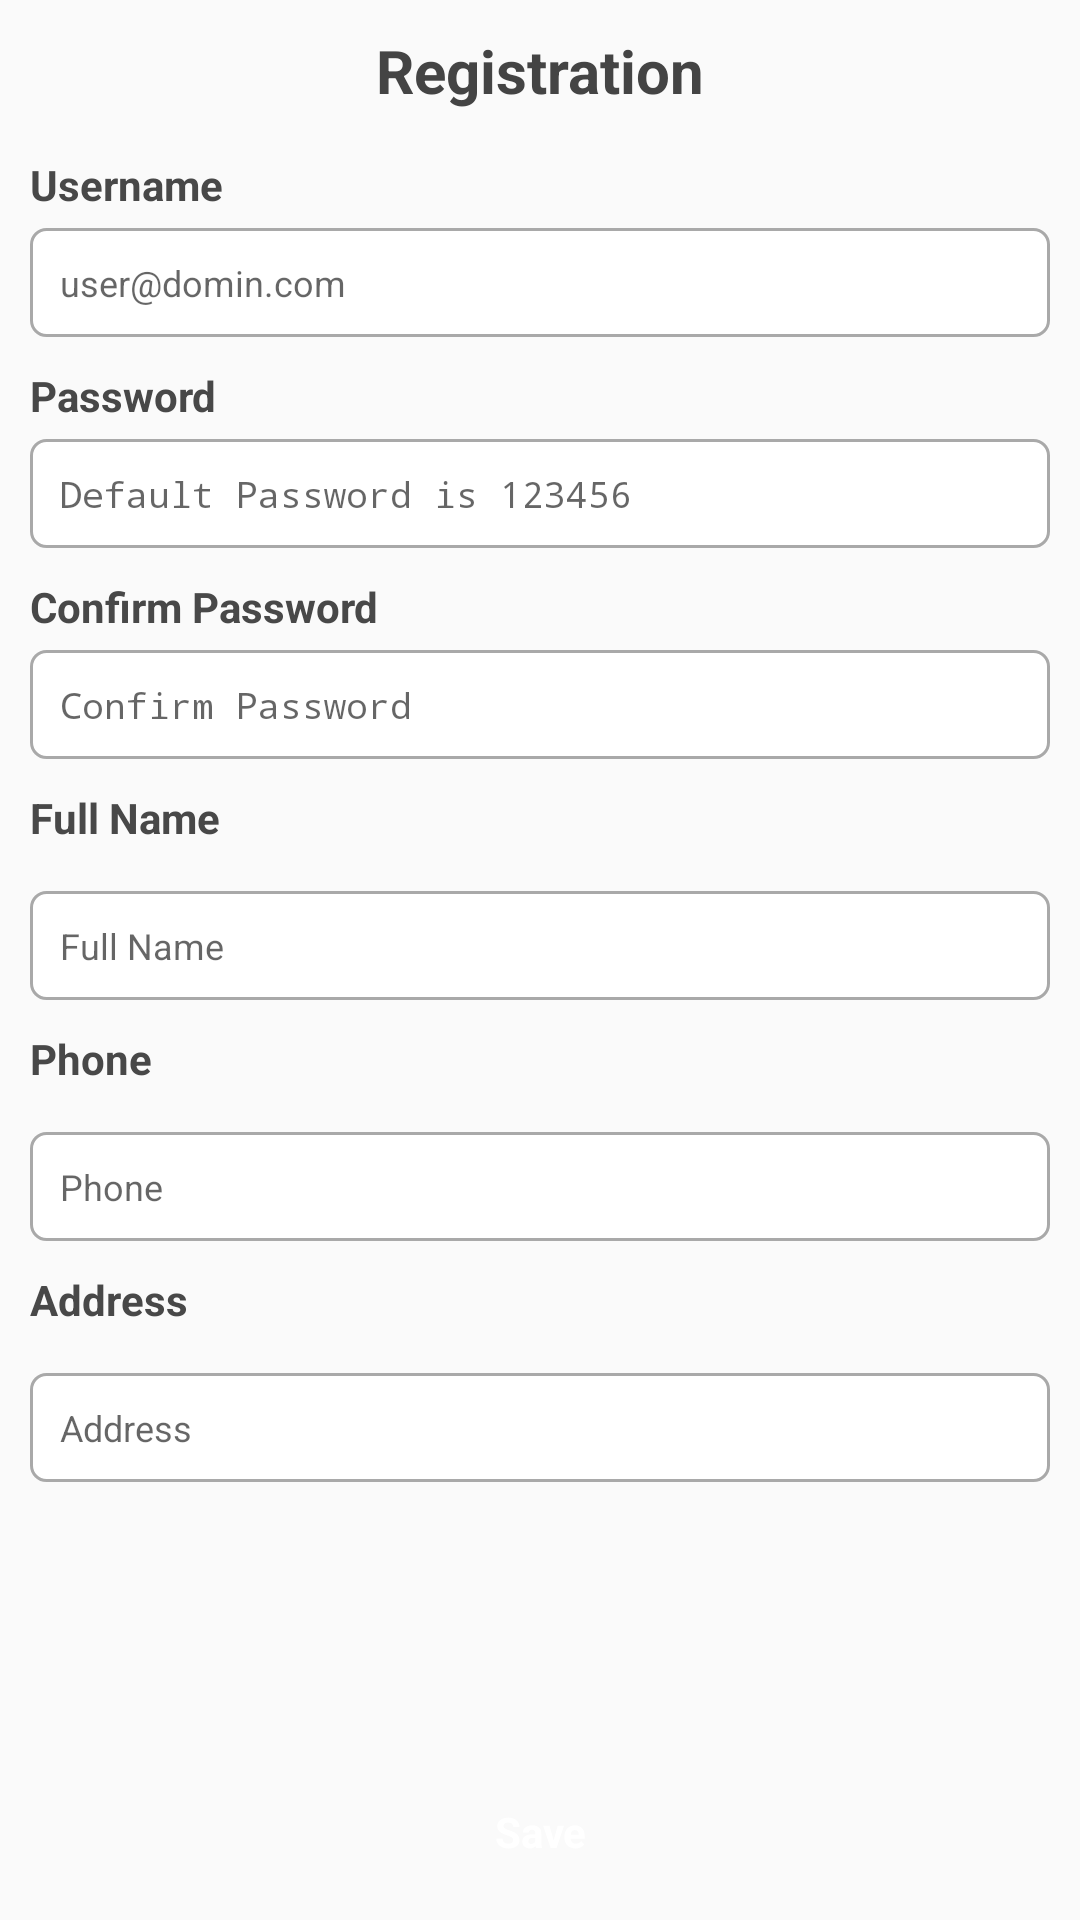

Reconstruct the res/layout file that produces this screen, plus the resources it refers to.
<!-- AndroidManifest.xml: activity theme AppTheme.ColoredStatusBar -->
<!-- res/layout/activity_registration.xml -->
<?xml version="1.0" encoding="utf-8"?>
<RelativeLayout xmlns:android="http://schemas.android.com/apk/res/android"
    xmlns:tools="http://schemas.android.com/tools"
    android:layout_width="match_parent"
    android:layout_height="match_parent"
    android:orientation="vertical"
    tools:context=".activities.users.admin.UserProfileActivity">

    <TextView
        android:id="@+id/header"
        android:layout_width="match_parent"
        android:layout_height="wrap_content"
        android:layout_marginStart="10dp"
        android:layout_marginTop="10dp"
        android:layout_marginEnd="10dp"
        android:layout_marginBottom="5dp"
        android:background="@null"
        android:gravity="center_horizontal"
        android:text="@string/str_registration"
        android:textColor="@color/colorAccent"
        android:textSize="20sp"
        android:textStyle="bold" />

    <ScrollView
        android:layout_width="match_parent"
        android:layout_height="match_parent"
        android:layout_above="@+id/btn_save"
        android:layout_below="@+id/header">

        <androidx.appcompat.widget.LinearLayoutCompat
            android:layout_width="match_parent"
            android:layout_height="wrap_content"
            android:orientation="vertical">

            <TextView
                android:layout_width="wrap_content"
                android:layout_height="wrap_content"
                android:layout_marginStart="10dp"
                android:layout_marginTop="10dp"
                android:layout_marginBottom="5dp"
                android:background="@null"
                android:text="@string/str_username"
                android:textColor="@color/black_light"
                android:textStyle="bold" />

            <FrameLayout
                android:layout_width="match_parent"
                android:layout_height="wrap_content"
                android:layout_marginStart="10dp"
                android:layout_marginEnd="10dp"
                android:background="@drawable/border_background"
                android:paddingTop="5dp"
                android:paddingBottom="5dp">

                <EditText
                    android:id="@+id/username"
                    android:layout_width="match_parent"
                    android:layout_height="wrap_content"
                    android:background="@null"
                    android:hint="@string/str_username_hint"
                    android:inputType="textEmailAddress"
                    android:paddingStart="10dp"
                    android:paddingTop="5dp"
                    android:paddingEnd="10dp"
                    android:paddingBottom="5dp"
                    android:textSize="12sp" />
            </FrameLayout>

            <TextView
                android:id="@+id/lbl_password"
                android:layout_width="wrap_content"
                android:layout_height="wrap_content"
                android:layout_marginStart="10dp"
                android:layout_marginTop="10dp"
                android:layout_marginBottom="5dp"
                android:background="@null"
                android:text="@string/str_password"
                android:textColor="@color/black_light"
                android:textStyle="bold" />

            <FrameLayout
                android:id="@+id/container_password"
                android:layout_width="match_parent"
                android:layout_height="wrap_content"
                android:layout_marginStart="10dp"
                android:layout_marginEnd="10dp"
                android:background="@drawable/border_background"
                android:paddingTop="5dp"
                android:paddingBottom="5dp">

                <EditText
                    android:id="@+id/password"
                    android:layout_width="match_parent"
                    android:layout_height="wrap_content"
                    android:background="@null"
                    android:hint="@string/str_default_password"
                    android:inputType="textPassword"
                    android:paddingStart="10dp"
                    android:paddingTop="5dp"
                    android:paddingEnd="10dp"
                    android:paddingBottom="5dp"
                    android:textSize="12sp" />
            </FrameLayout>

            <TextView
                android:id="@+id/lbl_confirm_password"
                android:layout_width="wrap_content"
                android:layout_height="wrap_content"
                android:layout_marginStart="10dp"
                android:layout_marginTop="10dp"
                android:layout_marginBottom="5dp"
                android:background="@null"
                android:text="@string/str_password_confirm_hint"
                android:textColor="@color/black_light"
                android:textStyle="bold" />

            <FrameLayout
                android:id="@+id/container_confirm_password"
                android:layout_width="match_parent"
                android:layout_height="wrap_content"
                android:layout_marginStart="10dp"
                android:layout_marginEnd="10dp"
                android:background="@drawable/border_background"
                android:paddingTop="5dp"
                android:paddingBottom="5dp">

                <EditText
                    android:id="@+id/re_password"
                    android:layout_width="match_parent"
                    android:layout_height="wrap_content"
                    android:background="@null"
                    android:hint="@string/str_password_confirm_hint"
                    android:inputType="textPassword"
                    android:paddingStart="10dp"
                    android:paddingTop="5dp"
                    android:paddingEnd="10dp"
                    android:paddingBottom="5dp"
                    android:textSize="12sp" />
            </FrameLayout>

            <TextView
                android:layout_width="wrap_content"
                android:layout_height="wrap_content"
                android:layout_marginStart="10dp"
                android:layout_marginTop="10dp"
                android:layout_marginBottom="5dp"
                android:background="@null"
                android:text="@string/str_full_name_hint"
                android:textColor="@color/black_light"
                android:textStyle="bold" />

            <FrameLayout
                android:layout_width="match_parent"
                android:layout_height="wrap_content"
                android:layout_marginStart="10dp"
                android:layout_marginTop="10dp"
                android:layout_marginEnd="10dp"
                android:background="@drawable/border_background"
                android:paddingTop="5dp"
                android:paddingBottom="5dp">

                <EditText
                    android:id="@+id/full_name"
                    android:layout_width="match_parent"
                    android:layout_height="wrap_content"
                    android:background="@null"
                    android:hint="@string/str_full_name_hint"
                    android:paddingStart="10dp"
                    android:paddingTop="5dp"
                    android:paddingEnd="10dp"
                    android:paddingBottom="5dp"
                    android:textSize="12sp" />
            </FrameLayout>

            <TextView
                android:layout_width="wrap_content"
                android:layout_height="wrap_content"
                android:layout_marginStart="10dp"
                android:layout_marginTop="10dp"
                android:layout_marginBottom="5dp"
                android:background="@null"
                android:text="@string/str_phone_hint"
                android:textColor="@color/black_light"
                android:textStyle="bold" />

            <FrameLayout
                android:layout_width="match_parent"
                android:layout_height="wrap_content"
                android:layout_marginStart="10dp"
                android:layout_marginTop="10dp"
                android:layout_marginEnd="10dp"
                android:background="@drawable/border_background"
                android:paddingTop="5dp"
                android:paddingBottom="5dp">

                <EditText
                    android:id="@+id/phone"
                    android:layout_width="match_parent"
                    android:layout_height="wrap_content"
                    android:background="@null"
                    android:hint="@string/str_phone_hint"
                    android:inputType="phone"
                    android:paddingStart="10dp"
                    android:paddingTop="5dp"
                    android:paddingEnd="10dp"
                    android:paddingBottom="5dp"
                    android:textSize="12sp" />
            </FrameLayout>

            <TextView
                android:layout_width="wrap_content"
                android:layout_height="wrap_content"
                android:layout_marginStart="10dp"
                android:layout_marginTop="10dp"
                android:layout_marginBottom="5dp"
                android:background="@null"
                android:text="@string/str_address_hint"
                android:textColor="@color/black_light"
                android:textStyle="bold" />

            <FrameLayout
                android:layout_width="match_parent"
                android:layout_height="wrap_content"
                android:layout_marginStart="10dp"
                android:layout_marginTop="10dp"
                android:layout_marginEnd="10dp"
                android:background="@drawable/border_background"
                android:paddingTop="5dp"
                android:paddingBottom="5dp">

                <EditText
                    android:id="@+id/address"
                    android:layout_width="match_parent"
                    android:layout_height="wrap_content"
                    android:background="@null"
                    android:hint="@string/str_address_hint"
                    android:inputType="text"
                    android:paddingStart="10dp"
                    android:paddingTop="5dp"
                    android:paddingEnd="10dp"
                    android:paddingBottom="5dp"
                    android:textSize="12sp" />
            </FrameLayout>
        </androidx.appcompat.widget.LinearLayoutCompat>
    </ScrollView>

    <TextView
        android:id="@+id/btn_save"
        style="@style/CustomButton"
        android:layout_width="match_parent"
        android:layout_height="wrap_content"
        android:layout_marginStart="10dp"
        android:layout_marginTop="10dp"
        android:layout_marginEnd="10dp"
        android:layout_marginBottom="10dp"
        android:background="@drawable/btn_primary_background"
        android:text="@string/str_save" />

    <ProgressBar
        android:id="@+id/progressBar2"
        style="?android:attr/progressBarStyle"
        android:layout_width="wrap_content"
        android:layout_height="wrap_content"
        android:layout_centerInParent="true"
        android:visibility="gone" />
</RelativeLayout>
<!-- resources referenced by this layout -->
<resources>
  <color name="black_light">#484848</color>
  <color name="colorAccent">#444444</color>
  <!-- drawable border_background (drawable) -->
  <?xml version="1.0" encoding="utf-8"?>
  <shape xmlns:android="http://schemas.android.com/apk/res/android"
      android:shape="rectangle">
      <solid android:color="@color/white" />
      <corners android:radius="5dp" />
      <stroke
          android:width="1dp"
          android:color="@color/gray_dark"/>
  </shape>
  <string name="str_address_hint">Address</string>
  <string name="str_default_password">Default Password is 123456</string>
  <string name="str_full_name_hint">Full Name</string>
  <string name="str_password">Password</string>
  <string name="str_password_confirm_hint">Confirm Password</string>
  <string name="str_phone_hint">Phone</string>
  <string name="str_registration">Registration</string>
  <string name="str_save">Save</string>
  <string name="str_username" translatable="false">Username</string>
  <string name="str_username_hint" translatable="false">user@domin.com</string>
  <style name="CustomButton">
          <item name="android:layout_width">match_parent</item>
          <item name="android:layout_height">wrap_content</item>
          <item name="android:layout_alignParentBottom">true</item>
          <item name="android:textSize">14sp</item>
          <item name="android:textStyle">bold</item>
          <item name="android:gravity">center</item>
          <item name="android:layout_marginStart">16dp</item>
          <item name="android:layout_marginEnd">16dp</item>
          <item name="android:layout_marginTop">16dp</item>
          <item name="android:layout_marginBottom">16dp</item>
          <item name="android:paddingTop">10dp</item>
          <item name="android:paddingBottom">10dp</item>
          <item name="android:textColor">@color/white</item>
          <item name="textAllCaps">true</item>
      </style>
  <style name="AppTheme.ColoredStatusBar" parent="AppTheme">
          <item name="windowActionBar">false</item>
          <item name="windowNoTitle">true</item>
          <item name="android:actionMenuTextAppearance">@style/CustomActionBar</item>
      </style>
  <color name="white">#FFFFFFFF</color>
  <color name="gray_dark">#FFa9a9a9</color>
  <style name="AppTheme" parent="Theme.AppCompat.Light.DarkActionBar">
          
          <item name="colorPrimary">@color/colorPrimary</item>
          <item name="colorPrimaryDark">@color/colorPrimaryDark</item>
          <item name="colorAccent">@color/colorAccent</item>
      </style>
  <style name="CustomActionBar" parent="@android:style/TextAppearance.Holo.Widget.ActionBar.Menu">
          <item name="android:textSize">16sp</item>
      </style>
  <color name="colorPrimary">#68bd4f</color>
  <color name="colorPrimaryDark">#1c6c34</color>
</resources>
